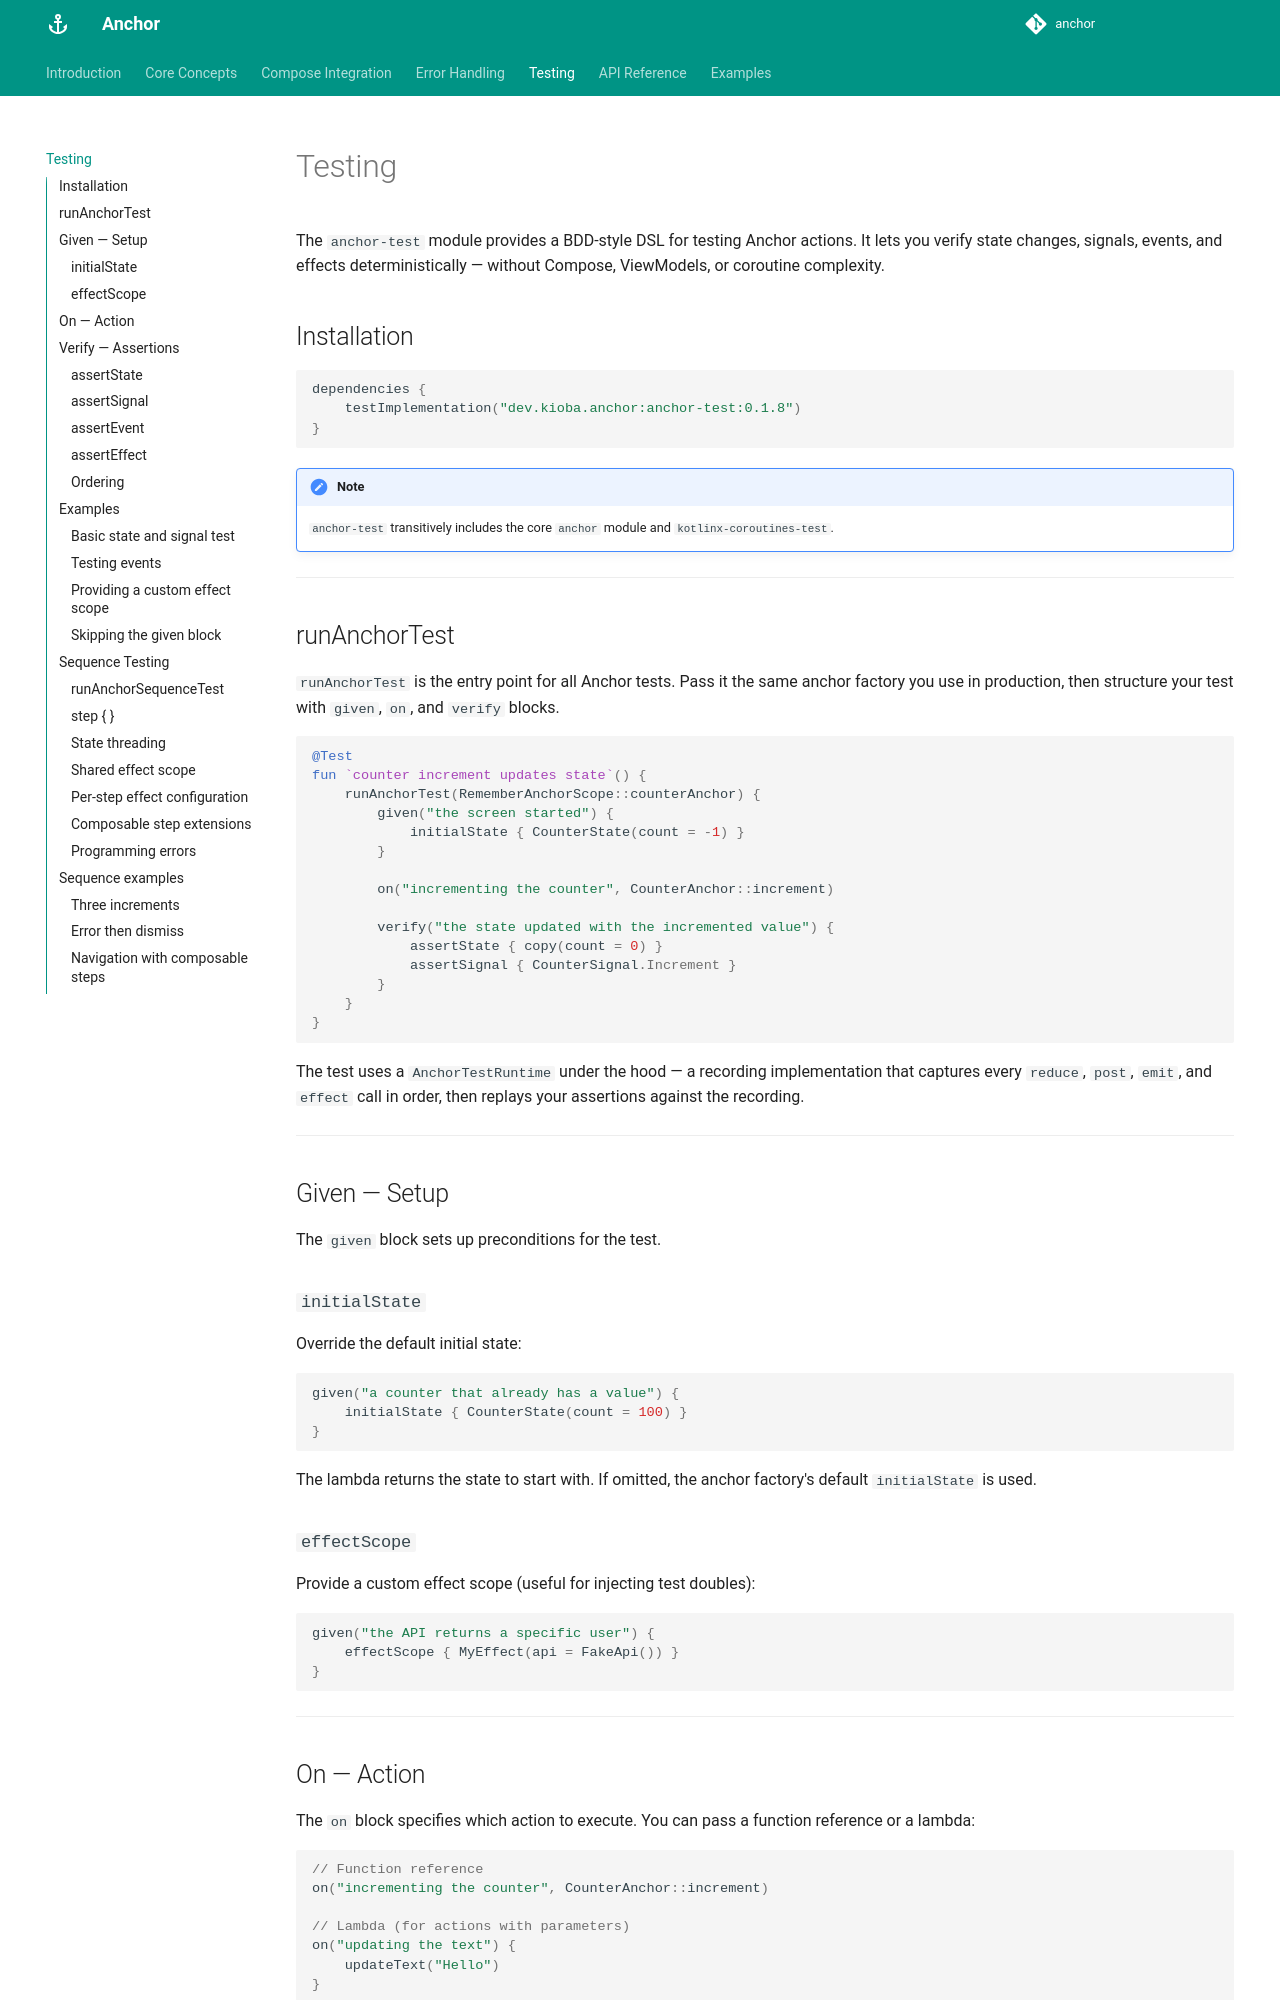

repository: kioba/anchor · page: testing/index.html · generator: mkdocs

# Testing

The `anchor-test` module provides a BDD-style DSL for testing Anchor actions. It lets you verify state changes, signals, events, and effects deterministically — without Compose, ViewModels, or coroutine complexity.

## Installation

```kotlin
dependencies {
    testImplementation("{{ group_id }}:anchor-test:{{ version }}")
}
```

!!! note
    `anchor-test` transitively includes the core `anchor` module and `kotlinx-coroutines-test`.

---

## runAnchorTest

`runAnchorTest` is the entry point for all Anchor tests. Pass it the same anchor factory you use in production, then structure your test with `given`, `on`, and `verify` blocks.

```kotlin
@Test
fun `counter increment updates state`() {
    runAnchorTest(RememberAnchorScope::counterAnchor) {
        given("the screen started") {
            initialState { CounterState(count = -1) }
        }

        on("incrementing the counter", CounterAnchor::increment)

        verify("the state updated with the incremented value") {
            assertState { copy(count = 0) }
            assertSignal { CounterSignal.Increment }
        }
    }
}
```

The test uses a `AnchorTestRuntime` under the hood — a recording implementation that captures every `reduce`, `post`, `emit`, and `effect` call in order, then replays your assertions against the recording.

---

## Given — Setup

The `given` block sets up preconditions for the test.

### `initialState`

Override the default initial state:

```kotlin
given("a counter that already has a value") {
    initialState { CounterState(count = 100) }
}
```

The lambda returns the state to start with. If omitted, the anchor factory's default `initialState` is used.

### `effectScope`

Provide a custom effect scope (useful for injecting test doubles):

```kotlin
given("the API returns a specific user") {
    effectScope { MyEffect(api = FakeApi()) }
}
```

---

## On — Action

The `on` block specifies which action to execute. You can pass a function reference or a lambda:

```kotlin
// Function reference
on("incrementing the counter", CounterAnchor::increment)

// Lambda (for actions with parameters)
on("updating the text") {
    updateText("Hello")
}
```

---

## Verify — Assertions

The `verify` block asserts the outcomes of the action. Assertions must be declared **in the same order** the action produces them.

### `assertState`

Verifies a state reduction occurred. The lambda receives the previous state and returns the expected new state:

```kotlin
verify("the count increased") {
    assertState { copy(count = count + 1) }
}
```

### `assertSignal`

Verifies a signal was posted:

```kotlin
verify("an increment signal was sent") {
    assertSignal { CounterSignal.Increment }
}
```
